Dataset: Food101DataSet (GitHub, mateng0915/Food101DataSet). Classes: beverage, chicken nuggets, chicken rolls, chicken salad, donut, fried chicken, hamburger, hash browns, pizza, sandwich, toast.

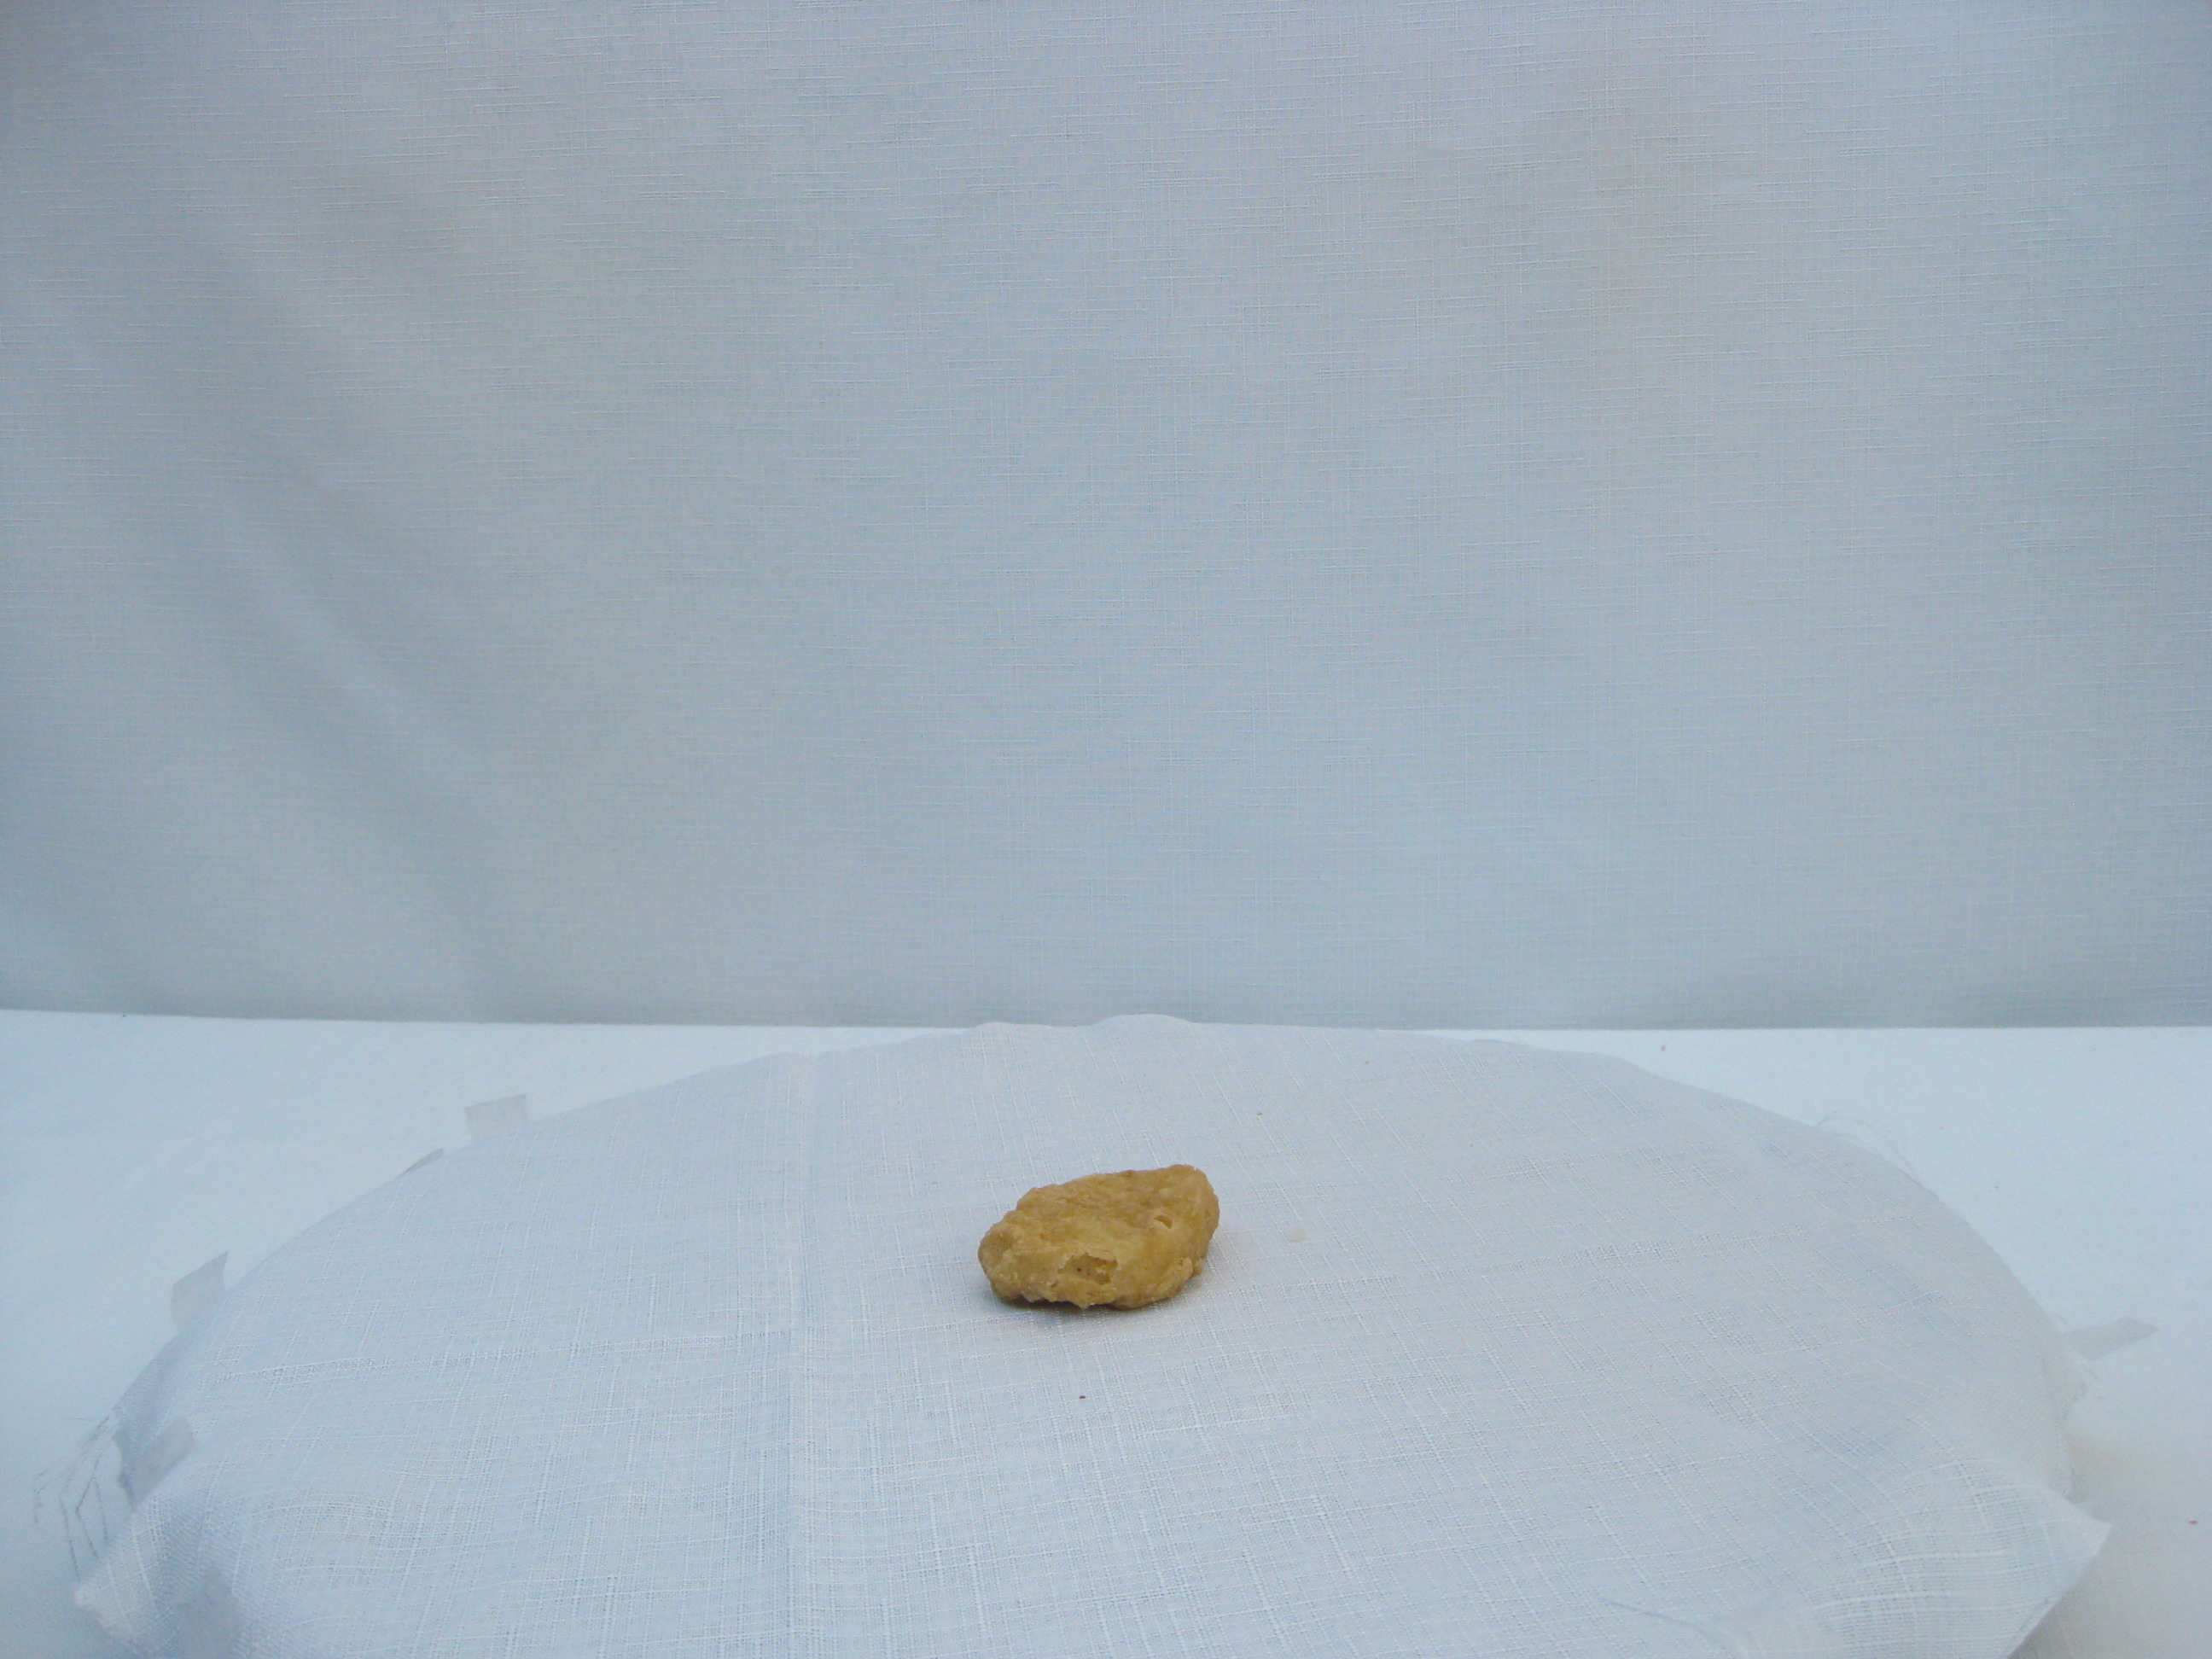
Label: chicken nuggets

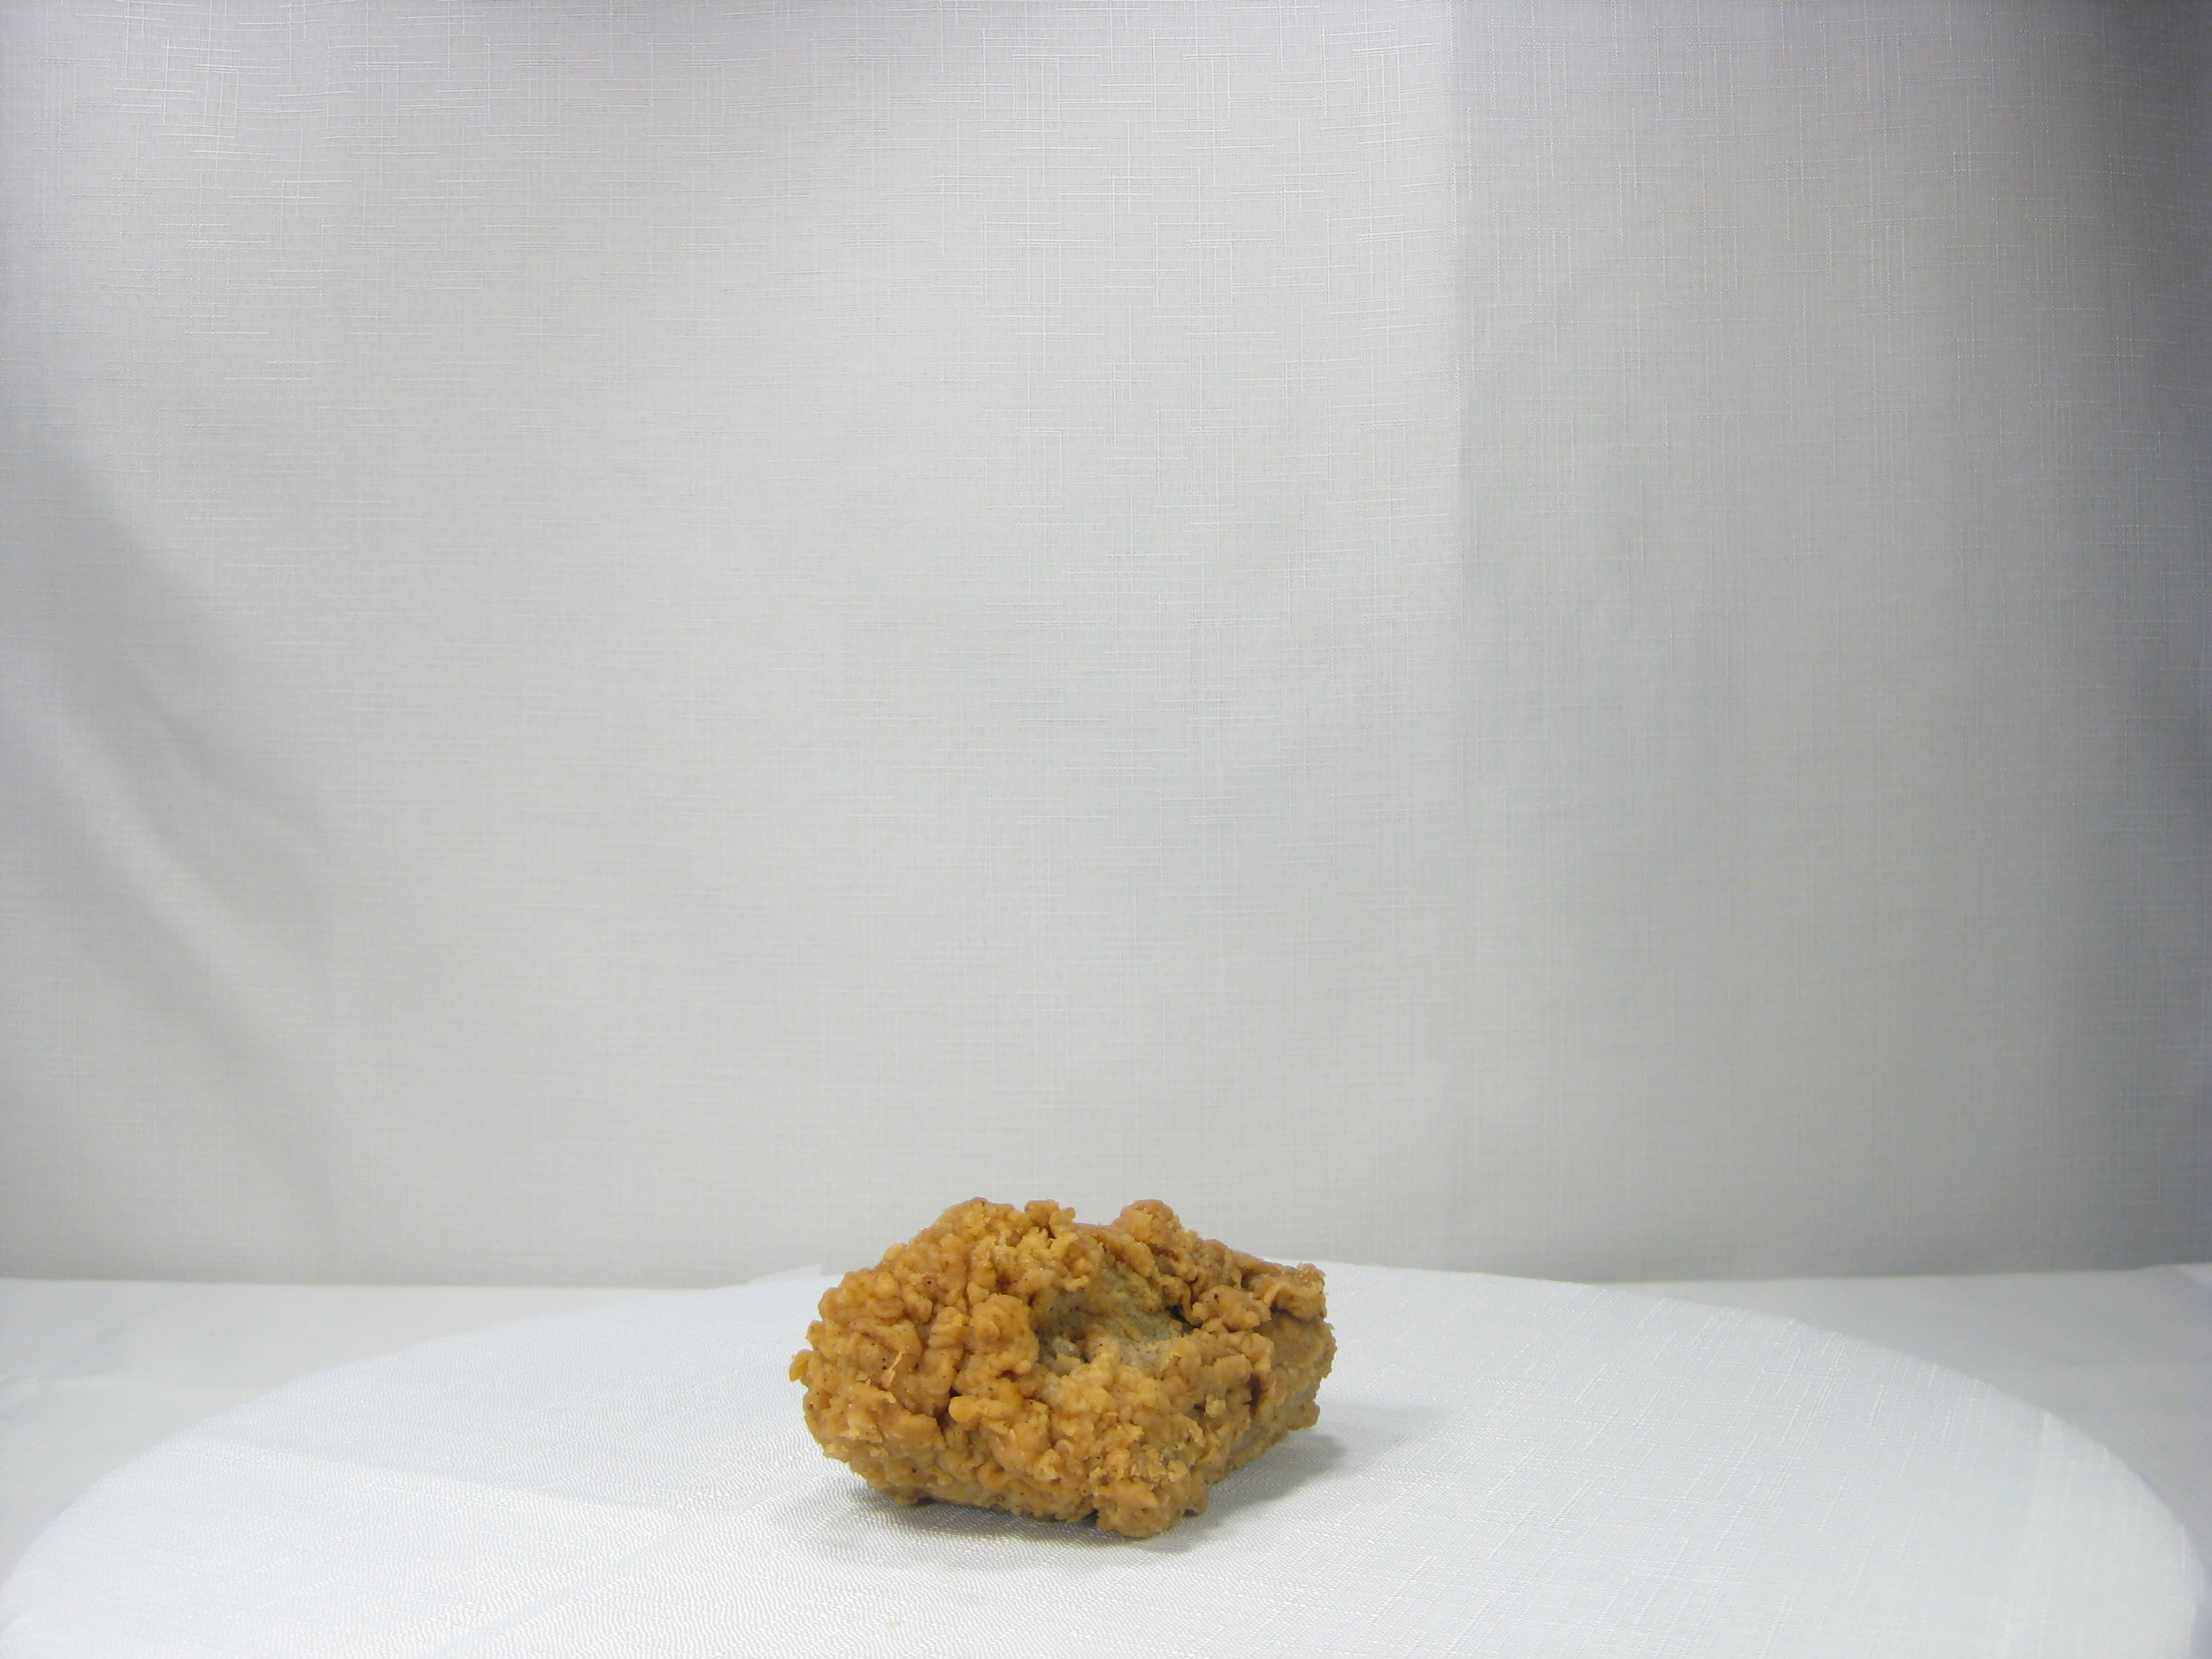
Label: fried chicken

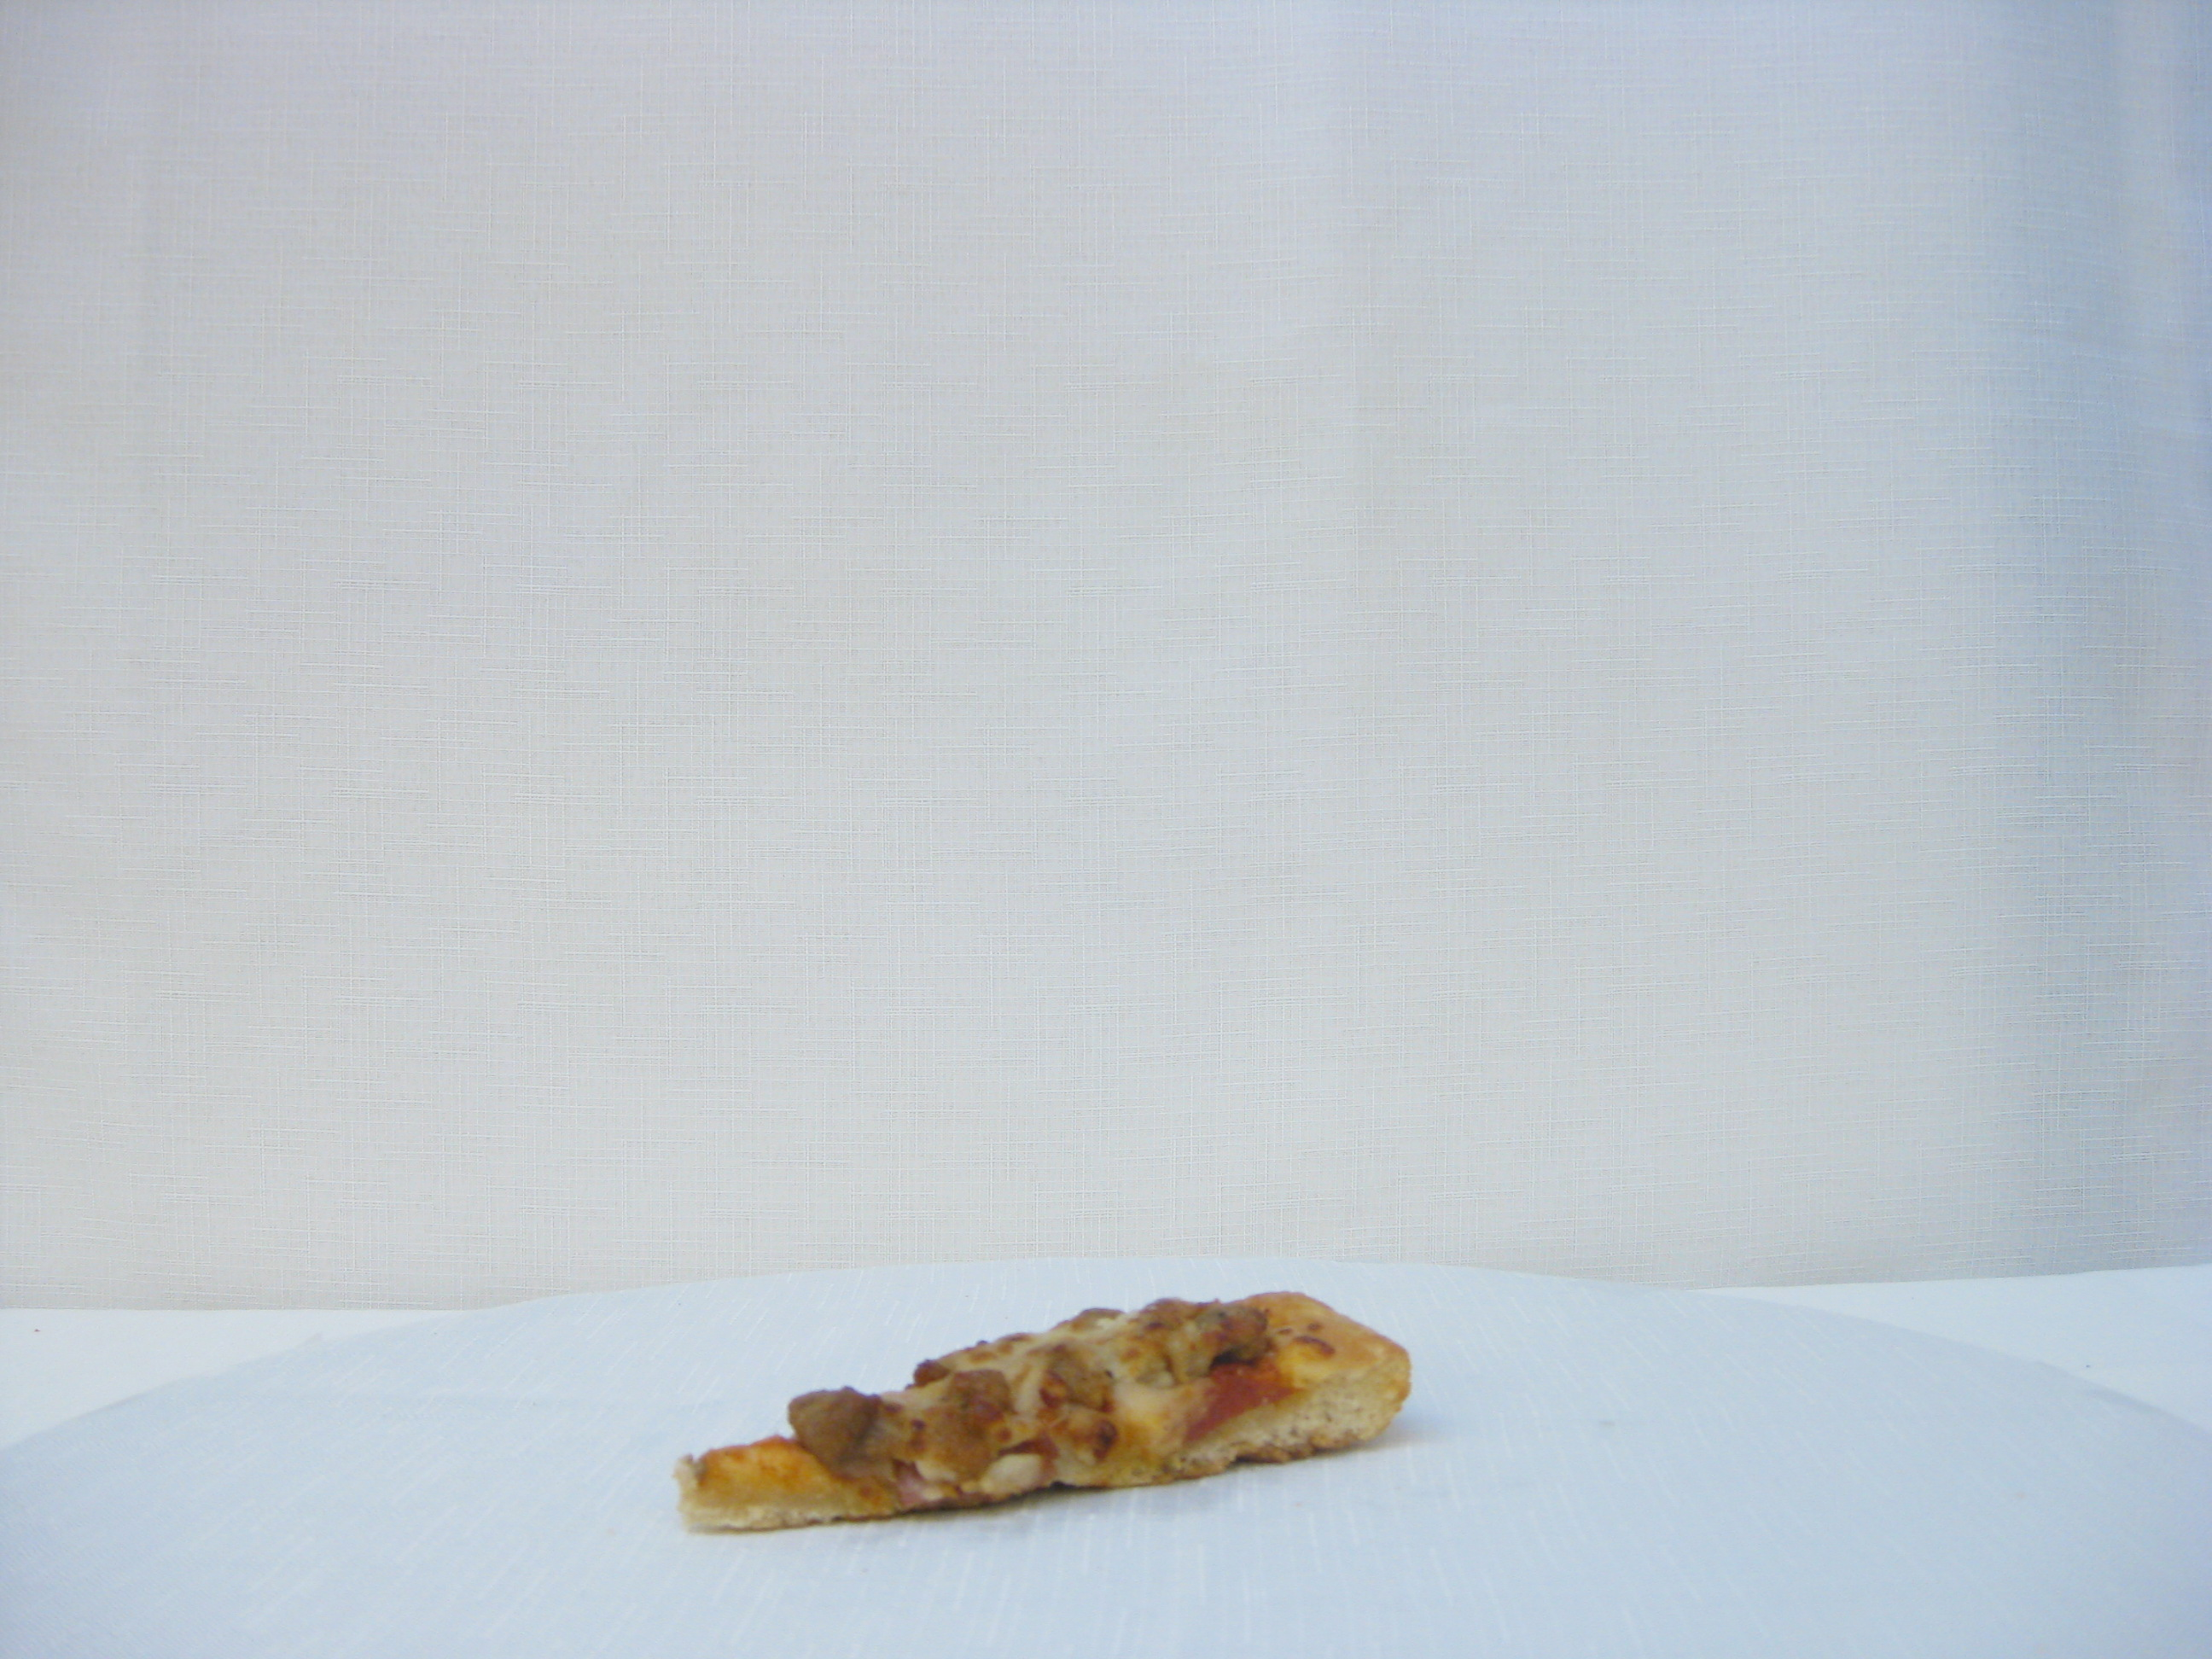
Label: pizza

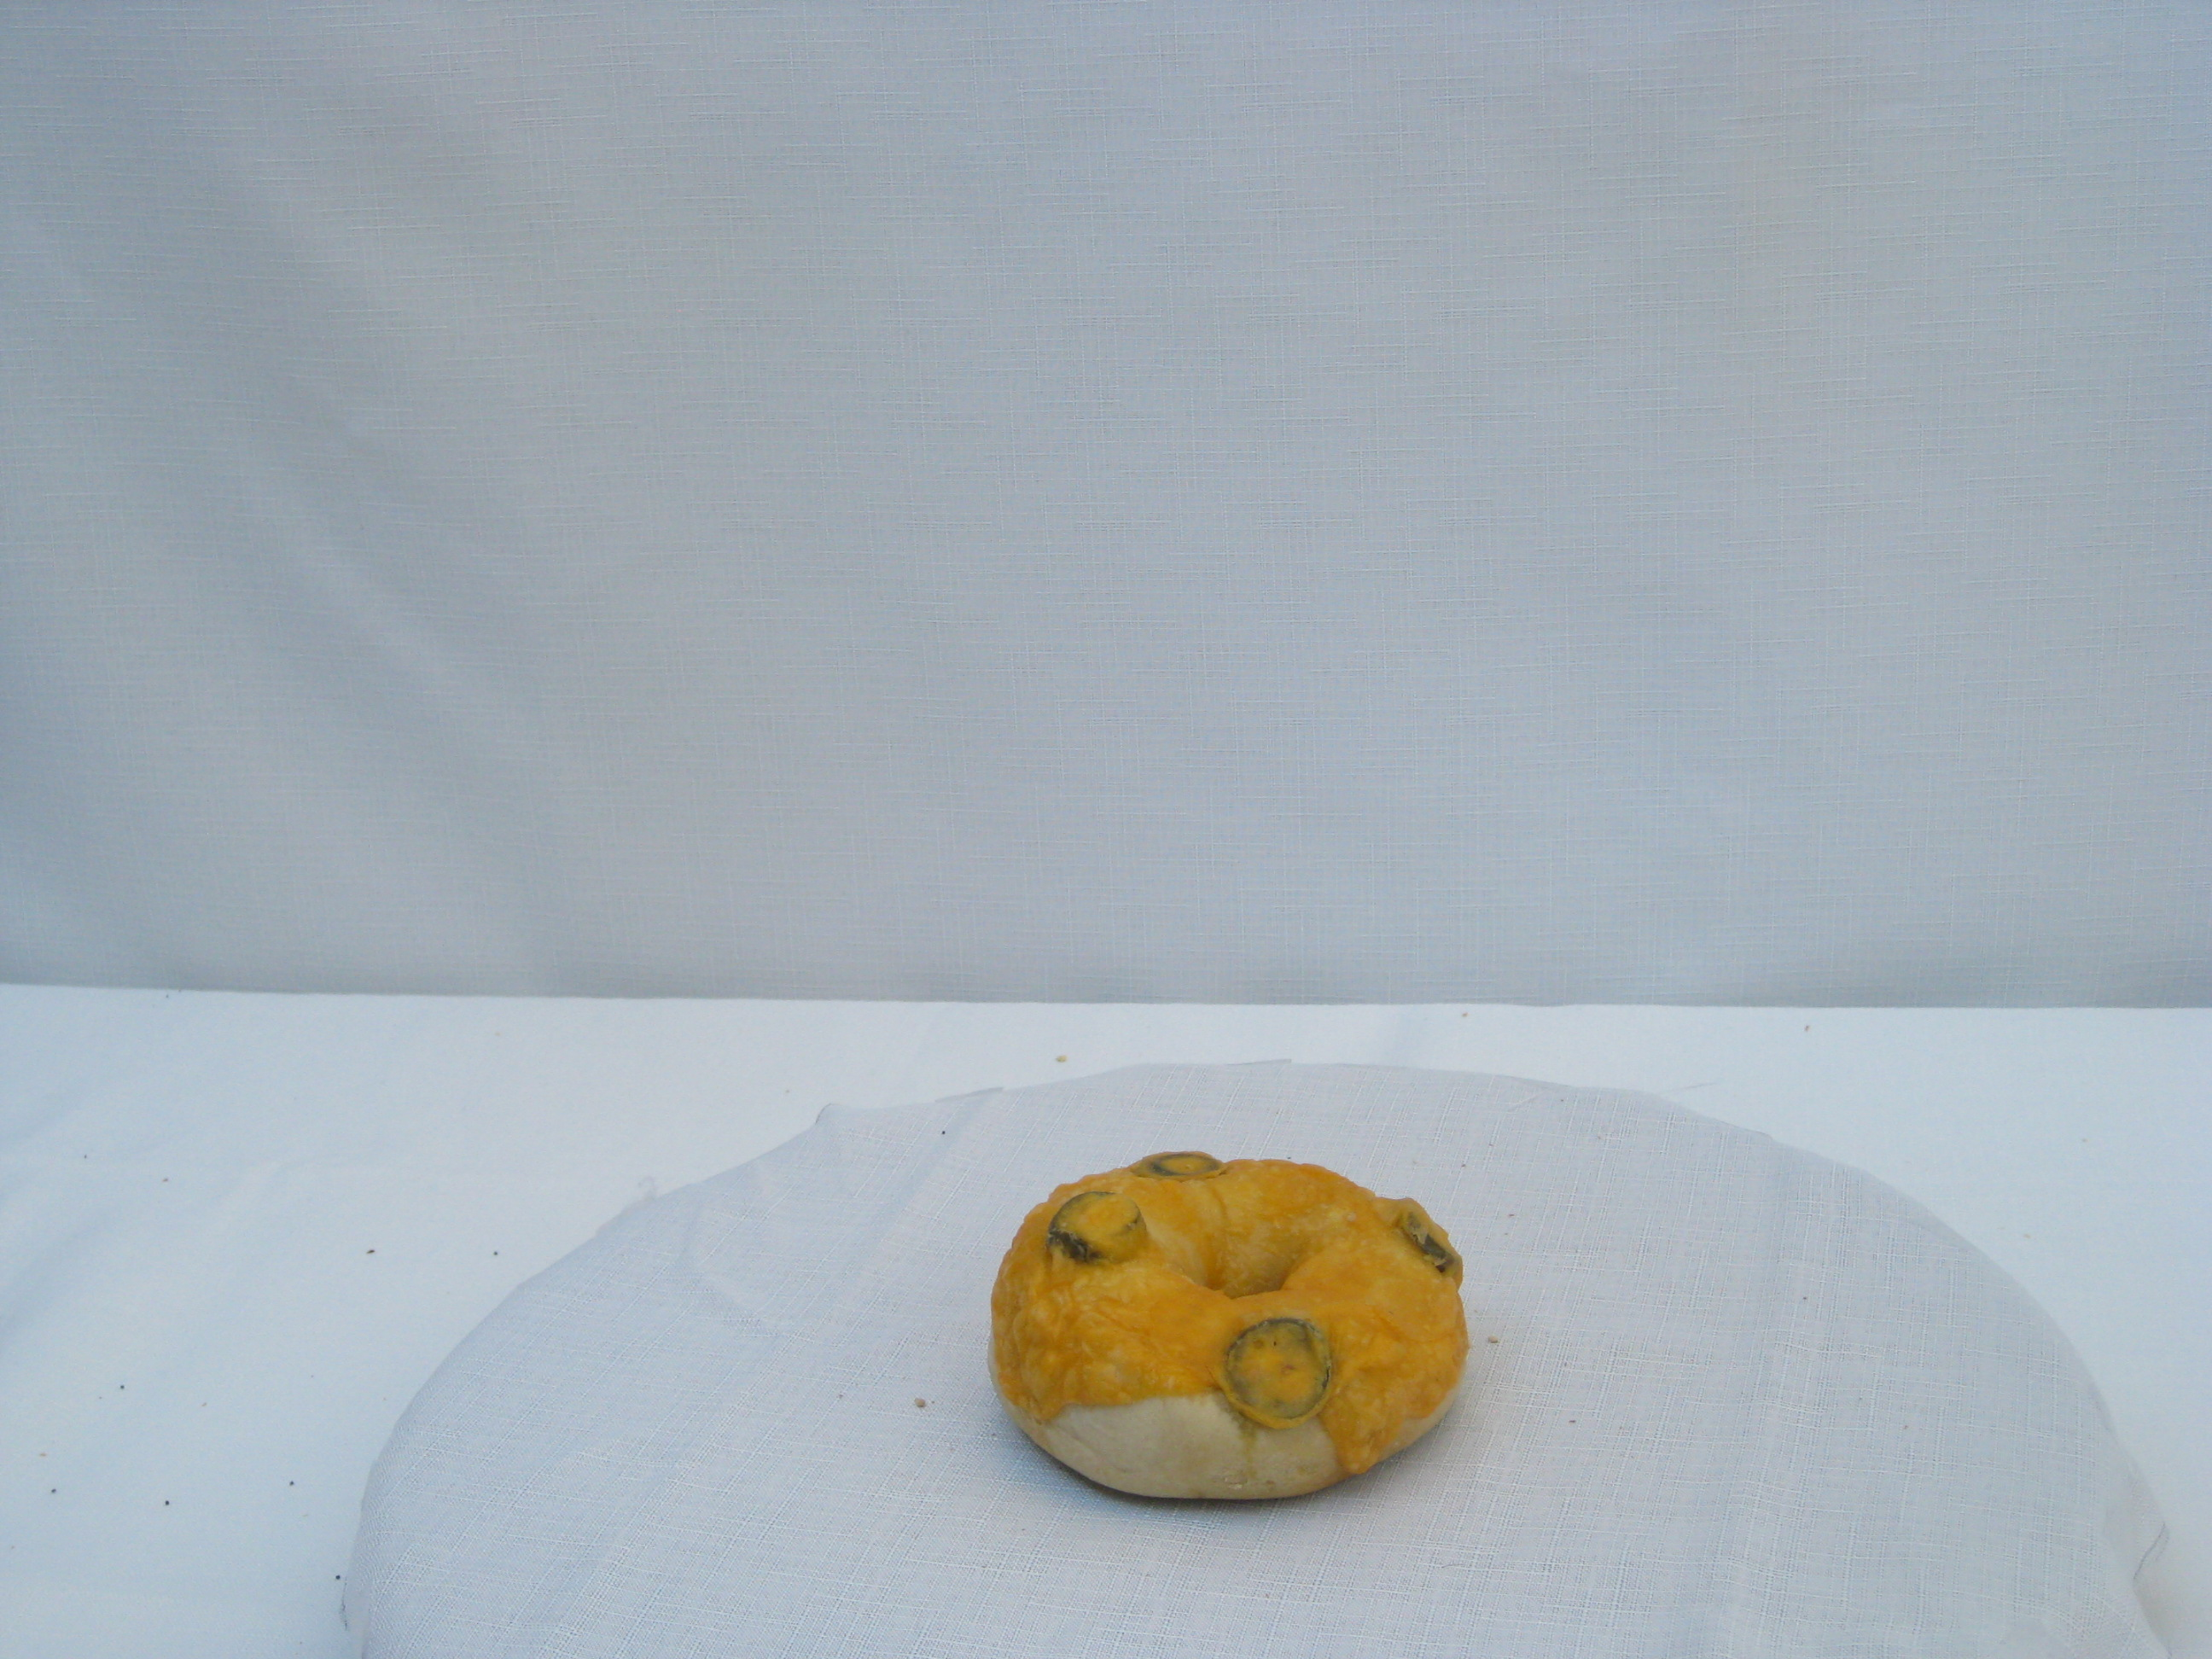
Label: donut

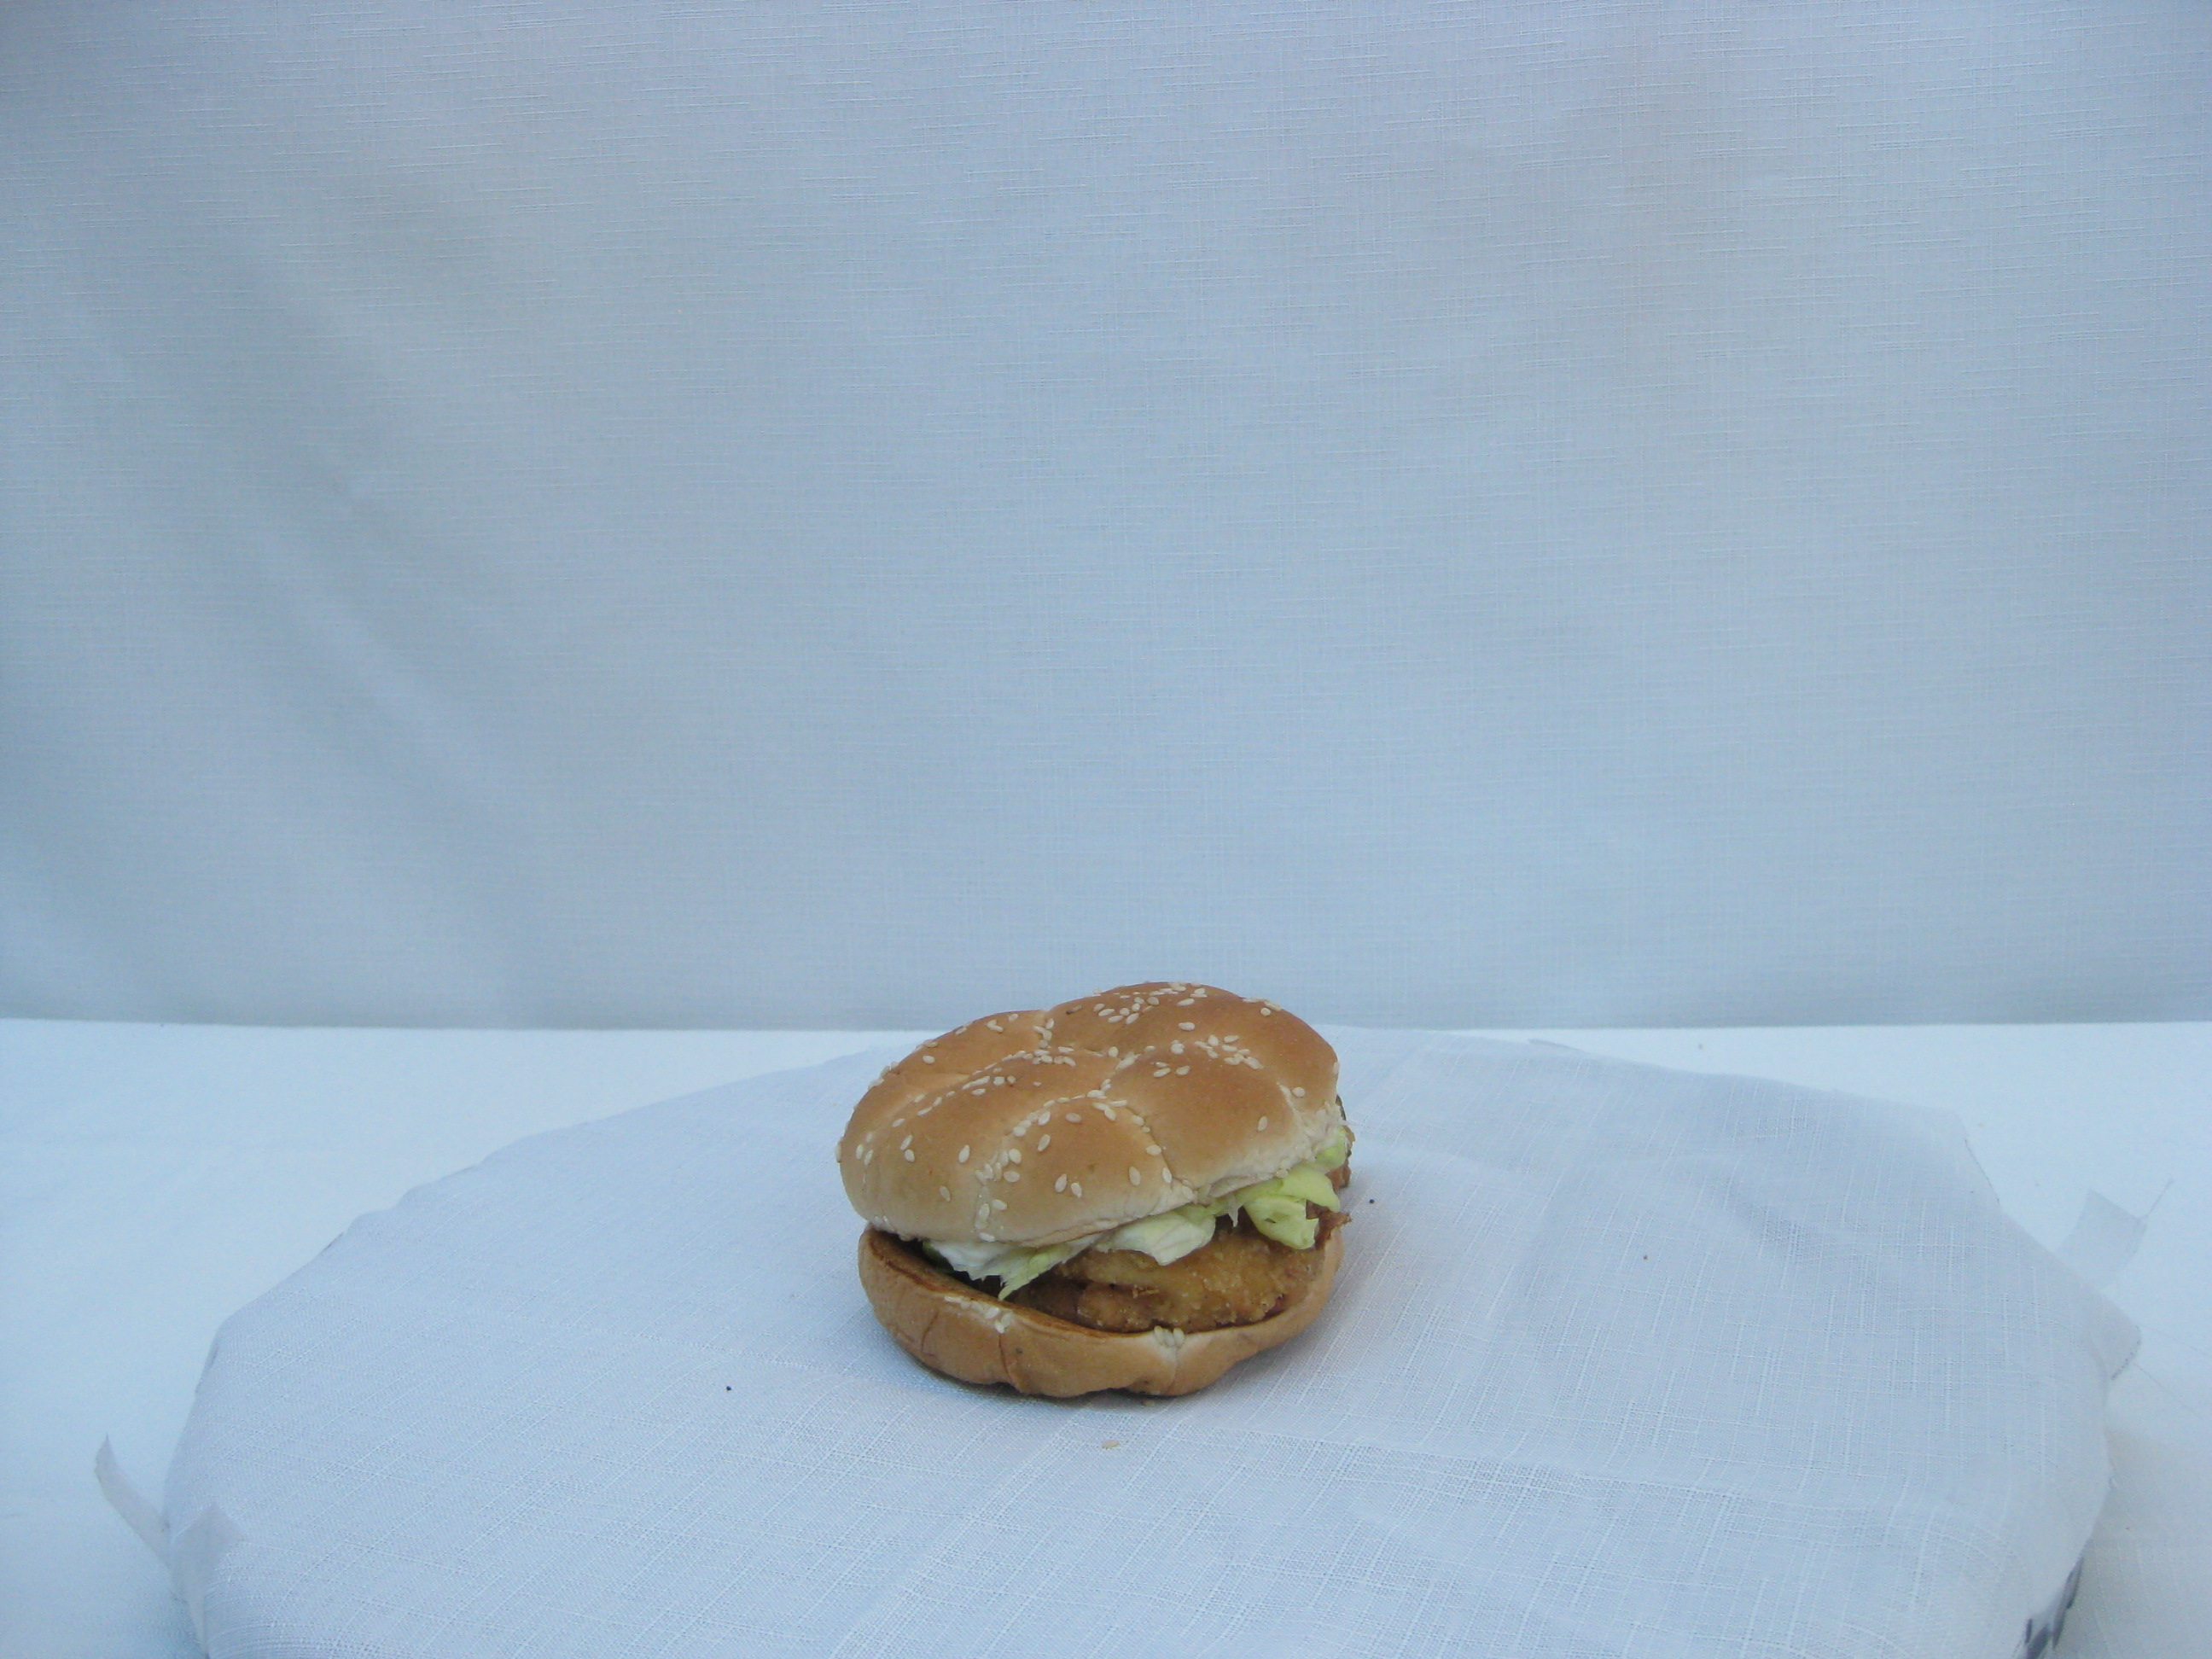
Label: hamburger

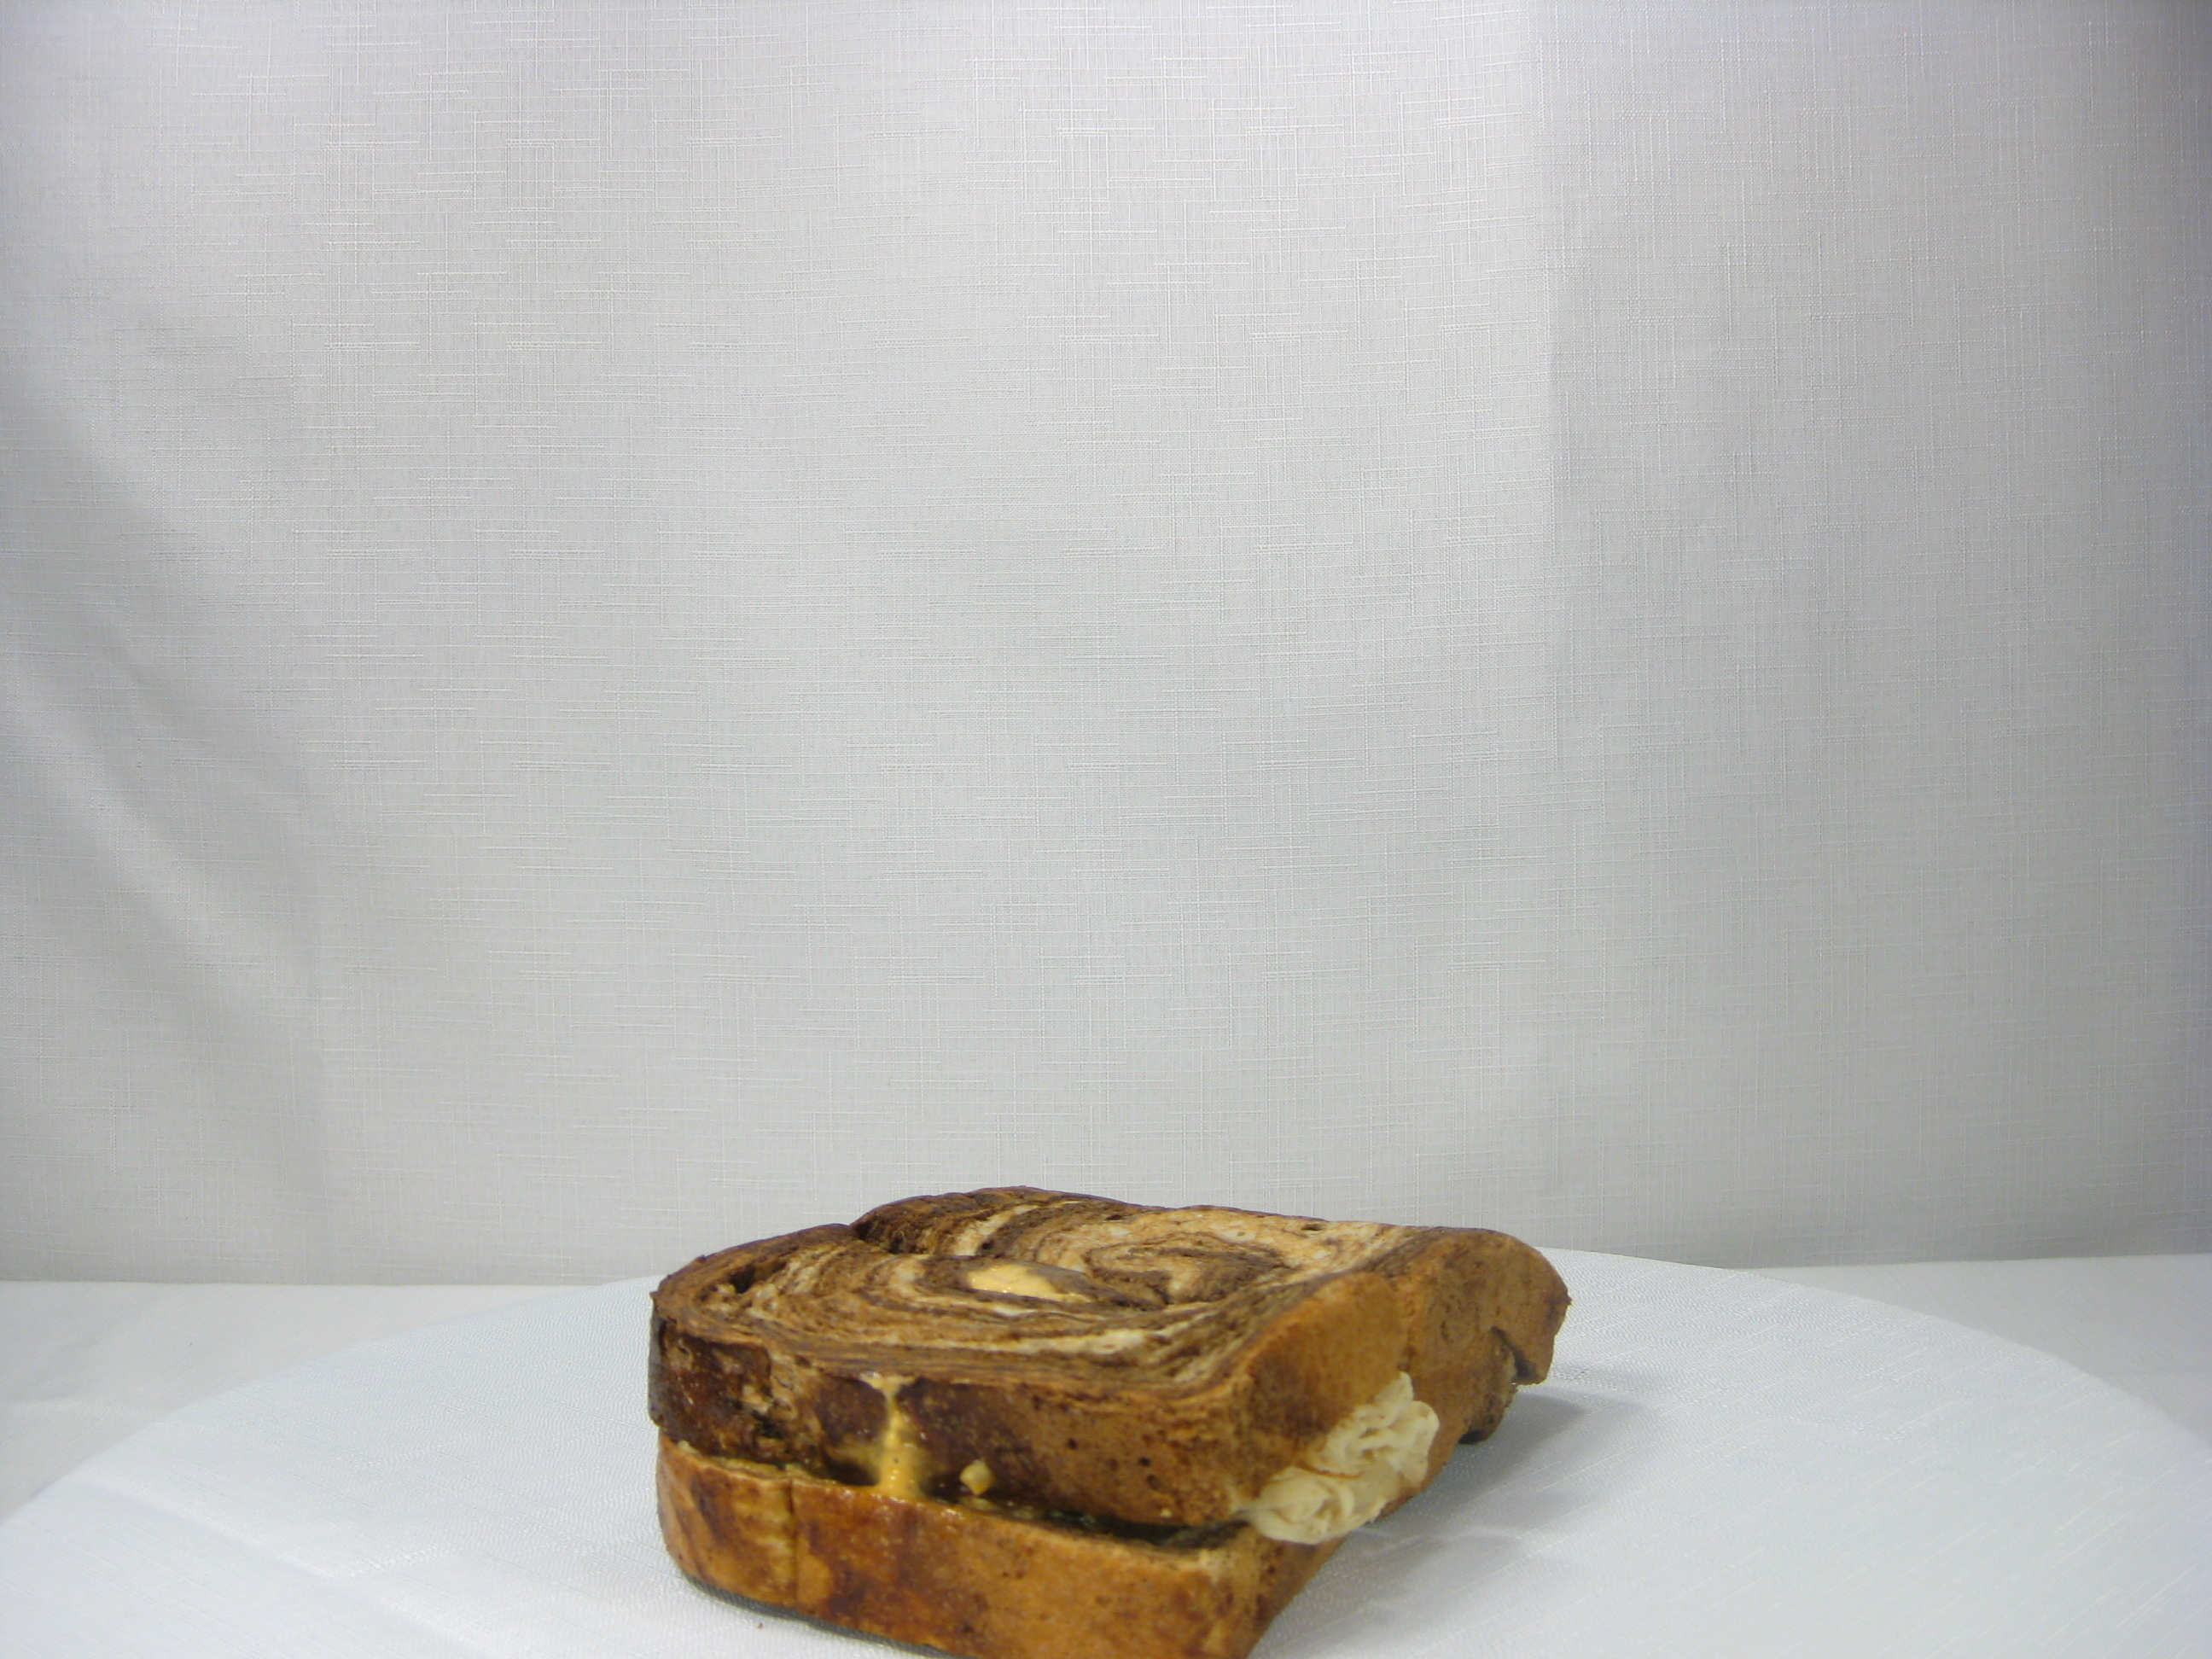
Label: toast
